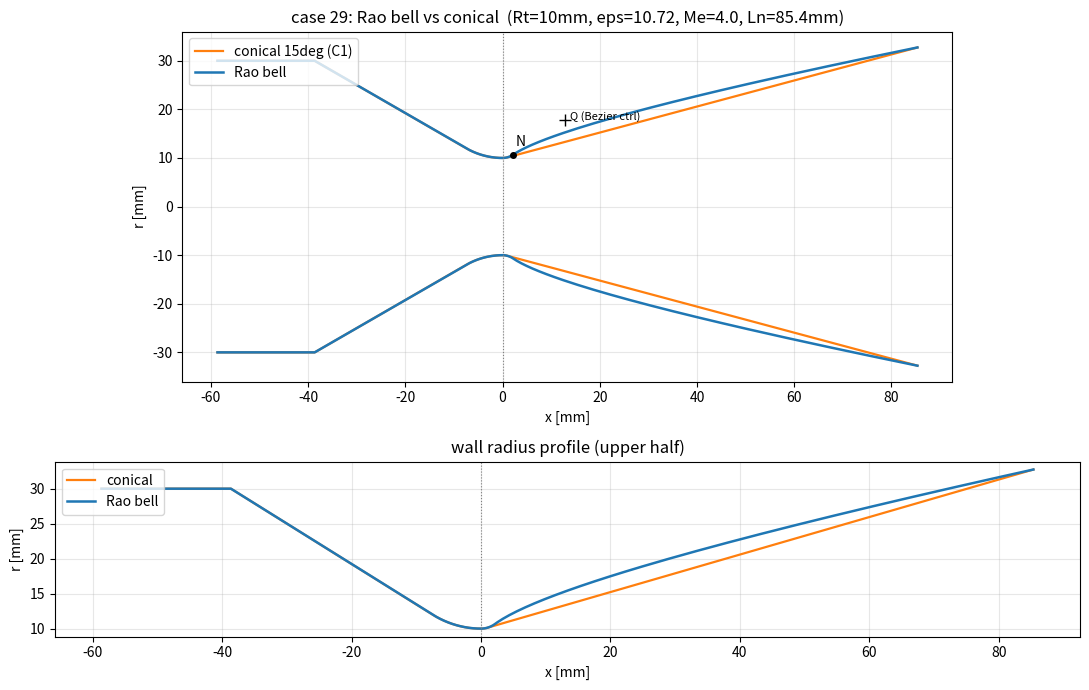

Generate this figure with matplotlib:
#!/usr/bin/env python3
r"""Rao 推力最適化放物線 (TOP) ベルノズルと等軸長コニカルノズルの輪郭生成.

RRS "Making Correct Parabolic Nozzles" (2023-01-28) の作図法を実装する。
要点は「放物線は *canted* (傾けた / 回転した) でなければならない」こと。
軸並行の放物線は 6 拘束に対し自由度 5 で過拘束になり破綻するが、
**2 次 Bézier 曲線**は始点・終点・両端接線の 4 条件 + 制御点で
ちょうど「傾いた放物線」を表し、過拘束を解消する (RRS 式 7.1-7.2 の
回転放物線と数学的に等価)。本スクリプトは G.V.R. Rao(1960) の
近似輪郭を Bézier で構成する標準手法を用いる。

幾何構成 (上流→下流):
  1. chamber       : 半径 Rc の直管 (長さ Lc)
  2. conv cone     : 収縮半角 beta の直線収縮部
  3. throat up-arc : 半径 1.5*Rt の円弧 (収縮部とスロートに接する)
  4. throat dn-arc : 半径 0.382*Rt の円弧 (スロート→放物線始点 N, 角 theta_n)
  5. parabola      : N→E の 2 次 Bézier (始点接線 theta_n, 終点接線 theta_e)

コニカルは 1-4 を共有し、5 を「N から x=Ln まで直線」に置換 (等軸長)。
既定では出口半径 Re も一致させる (等膨張比) ので、半角は theta_n/theta_e
ではなく N→E を結ぶ直線で決まる (Re を一致させる純粋な形状比較)。

出力 (mm 単位, x: 軸方向, y: 半径方向):
  contour_bell.csv      (x_mm, y_mm, zone)
  contour_conical.csv   (x_mm, y_mm, zone)
  nozzle_params.txt     主要諸元
  nozzle_preview.png    ベル/コニカル重ね描き
"""
from __future__ import annotations

import argparse
import math
from pathlib import Path

import numpy as np

DEG = math.pi / 180.0


# ---------------------------------------------------------------------------
# Rao TOP チャート (theta_n, theta_e vs 膨張比 eps) — 80% ベル基準で digitize
# 出典: Rao(1960) のチャート (Sutton/RRS 記事に再掲)。Lf=80% の代表値。
# 他の Lf ではおおよそ theta は緩やかに変わるが、ここでは 80% 値を基準とし
# --thetan / --thetae で明示上書きできるようにする。
# ---------------------------------------------------------------------------
_RAO_EPS = np.array([5.0, 10.0, 15.0, 20.0, 30.0, 40.0, 50.0])
_RAO_TN = np.array([32.5, 34.0, 35.0, 35.8, 37.0, 37.8, 38.5])  # theta_n [deg]
_RAO_TE = np.array([14.0, 11.8, 10.5, 9.7, 8.7, 8.0, 7.5])      # theta_e [deg]


def rao_angles(eps: float) -> tuple[float, float]:
    """膨張比 eps から (theta_n, theta_e) [deg] を log(eps) 線形補間で読む。"""
    le = math.log(eps)
    tn = float(np.interp(le, np.log(_RAO_EPS), _RAO_TN))
    te = float(np.interp(le, np.log(_RAO_EPS), _RAO_TE))
    return tn, te


def area_ratio_from_mach(me: float, gamma: float) -> float:
    """設計出口 Mach から等エントロピー面積比 Ae/At を返す。"""
    g = gamma
    return (1.0 / me) * ((2.0 / (g + 1.0)) * (1.0 + 0.5 * (g - 1.0) * me * me)) ** (
        (g + 1.0) / (2.0 * (g - 1.0))
    )


def arc(cx, cy, r, a0, a1, n):
    """中心(cx,cy)半径r, 角度a0->a1 [rad] の円弧点列 (始点含み終点含む)。"""
    a = np.linspace(a0, a1, n)
    return cx + r * np.cos(a), cy + r * np.sin(a)


def build(args):
    r"""幾何を exact primitive (line/arc/bezier) のセグメント列として構築する.

    設計フロー (ユーザ確定方針):
      1. C1 コニカルを「良い形状」として先に決める:
         スロート下流円弧 (Rfd=0.382Rt) を半角 alpha (既定 15deg) の直線コーンに
         *接して* つなぐ (= 円弧の終端角を alpha にとる → 1 階微分連続)。
         出口は膨張比 eps (Me) で固定し、C1 を満たす軸長 Ln を解く。
      2. Rao ベルを同じ Rt・同じ Ln・同じ出口半径 Re で作り直す:
         円弧を角 theta_n まで回し、そこから 2 次 Bézier で (Ln, Re) へ。
         始点接線 theta_n・終点接線 theta_e。円弧終端角 theta_n = Bézier 始点接線
         なので C1 連続。

    返り値: bell/conical それぞれの (sampled points, segment list) と params。
    各 segment は dict:
      {'kind':'line', 'p0':(x,y), 'p1':(x,y), 'zone':..}
      {'kind':'arc',  'p0':, 'p1':, 'center':(cx,cy), 'r':R, 'zone':..}
      {'kind':'bezier','p0':N, 'pc':Q, 'p1':E, 'zone':..}
    """
    Rt = args.rt
    gamma = args.gamma
    Rfd = 0.382 * Rt          # スロート下流円弧半径
    Rfu = 1.5 * Rt            # スロート上流円弧半径
    Rc = args.rc
    beta = args.beta * DEG

    # --- 出口 (膨張比で固定) ---
    eps = args.eps if args.eps is not None else area_ratio_from_mach(args.mach, gamma)
    Re = Rt * math.sqrt(eps)

    # --- 収束側 (両ノズル共通): chamber 直管 / 収縮コーン / スロート上流円弧 ---
    # スロート上流円弧: 中心 (0, Rt+Rfu)、スロート T=(0,Rt) で水平接線、
    # 収縮側端 conv_join は接線角 beta。
    conv_join = (-Rfu * math.sin(beta), (Rt + Rfu) - Rfu * math.cos(beta))
    T = (0.0, Rt)
    # 収縮コーン: conv_join から半角 beta で Rc まで
    cone_start_x = conv_join[0] - (Rc - conv_join[1]) / math.tan(beta)
    cone_start = (cone_start_x, Rc)
    cham_start = (cone_start_x - args.chamber, Rc)

    common = [
        dict(kind="line", p0=cham_start, p1=cone_start, zone="chamber"),
        dict(kind="line", p0=cone_start, p1=conv_join, zone="conv_cone"),
        dict(kind="arc", p0=conv_join, p1=T, center=(0.0, Rt + Rfu), r=Rfu, zone="throat_up"),
    ]

    # --- C1 コニカル: 円弧を alpha まで → 接する直線コーン → 出口 Re ---
    alpha = args.cone_half * DEG
    Nc = (Rfd * math.sin(alpha), (Rt + Rfd) * 1.0 - Rfd * math.cos(alpha))
    # コーンは Nc から半角 alpha。出口 Re に届く軸長 Ln を解く (C1 前提)。
    Ln = Nc[0] + (Re - Nc[1]) / math.tan(alpha)
    Ec = (Ln, Re)
    conical_div = [
        dict(kind="arc", p0=T, p1=Nc, center=(0.0, Rt + Rfd), r=Rfd, zone="throat_dn"),
        dict(kind="line", p0=Nc, p1=Ec, zone="cone"),
    ]

    # --- Rao ベル: 同じ Rt/Ln/Re。円弧を theta_n まで → 2 次 Bézier → (Ln,Re) ---
    tn_deg, te_deg = rao_angles(eps)
    if args.thetan is not None:
        tn_deg = args.thetan
    if args.thetae is not None:
        te_deg = args.thetae
    tn, te = tn_deg * DEG, te_deg * DEG
    N = (Rfd * math.sin(tn), (Rt + Rfd) - Rfd * math.cos(tn))
    E = (Ln, Re)
    mn, me_ = math.tan(tn), math.tan(te)
    Qx = (N[1] - E[1] - mn * N[0] + me_ * E[0]) / (me_ - mn)
    Qy = N[1] + mn * (Qx - N[0])
    Q = (Qx, Qy)
    bell_div = [
        dict(kind="arc", p0=T, p1=N, center=(0.0, Rt + Rfd), r=Rfd, zone="throat_dn"),
        dict(kind="bezier", p0=N, pc=Q, p1=E, zone="parabola"),
    ]

    bell_segs = common + bell_div
    conical_segs = common + conical_div

    # --- CSV / 描画用サンプリング ---
    def sample(seg, n):
        if seg["kind"] == "line":
            x = np.linspace(seg["p0"][0], seg["p1"][0], n)
            y = np.linspace(seg["p0"][1], seg["p1"][1], n)
        elif seg["kind"] == "arc":
            cx, cy = seg["center"]
            a0 = math.atan2(seg["p0"][1] - cy, seg["p0"][0] - cx)
            a1 = math.atan2(seg["p1"][1] - cy, seg["p1"][0] - cx)
            a = np.linspace(a0, a1, n)
            x = cx + seg["r"] * np.cos(a)
            y = cy + seg["r"] * np.sin(a)
        else:  # bezier (quadratic)
            t = np.linspace(0, 1, n)
            P0, Pc, P1 = seg["p0"], seg["pc"], seg["p1"]
            x = (1 - t) ** 2 * P0[0] + 2 * (1 - t) * t * Pc[0] + t**2 * P1[0]
            y = (1 - t) ** 2 * P0[1] + 2 * (1 - t) * t * Pc[1] + t**2 * P1[1]
        return x, y

    def stack(segs):
        xs, ys, zs = [], [], []
        for s in segs:
            x, y = sample(s, 60 if s["kind"] != "line" else 2)
            xs.extend(x); ys.extend(y); zs.extend([s["zone"]] * len(x))
        return np.array(xs), np.array(ys), zs

    bx, by, bz = stack(bell_segs)
    cx_, cy_, cz = stack(conical_segs)

    # 15deg 基準コーン長との比 (= ベル % length 診断)
    Nc15 = (Rfd * math.sin(15 * DEG), (Rt + Rfd) - Rfd * math.cos(15 * DEG))
    L15 = Nc15[0] + (Re - Nc15[1]) / math.tan(15 * DEG)

    params = dict(
        Rt=Rt, Re=Re, Rc=Rc, eps=eps, gamma=gamma,
        Me_design=args.mach if args.eps is None else float("nan"),
        theta_n=tn_deg, theta_e=te_deg,
        Ln=Ln, Nx=N[0], Ny=N[1], Qx=Qx, Qy=Qy,
        cone_half_deg=args.cone_half, cone_Ncx=Nc[0], cone_Ncy=Nc[1],
        percent=100.0 * Ln / L15,
        beta=args.beta, chamber=args.chamber,
        x_start=cham_start[0], x_throat=0.0, x_exit=Ln,
    )
    return (bx, by, bz, bell_segs), (cx_, cy_, cz, conical_segs), params


def write_csv(path, x, y, z):
    with open(path, "w") as f:
        f.write("x_mm,y_mm,zone\n")
        for xi, yi, zi in zip(x, y, z):
            f.write(f"{xi:.6f},{yi:.6f},{zi}\n")


# 各 zone の x 分割数 (壁の曲率に応じて配分)
# throat_dn (スロート下流円弧) と発散部 (parabola/cone) を増やし、スロート直後の急拡大を解像する。
NX_ZONE = dict(chamber=18, conv_cone=45, throat_up=30, throat_dn=44,
               parabola=200, cone=200)

# 発散部 (parabola/cone) は軸方向に「スロート側へクラスタリング」する (Progression, ブロック左端=スロート側)。
# prog_x>1 でスロート直後を細かく、出口へ向け緩やかに粗く → 急拡大を解像 (幾何は不変)。
DIVERGING_ZONES = {"parabola", "cone"}


def write_geo(path, which, segs, p, ny, prog_r=1.0, bump=None, prog_x=1.0):
    """exact primitive (Line/Circle/Bezier) による多ブロック構造軸対称メッシュ.

    各セグメント (chamber/conv_cone/throat_up/throat_dn/parabola|cone) を 1 ブロックとし、
    壁の折れ (kink) は必ずブロック境界に置く。スロート T=(0,Rt) はブロック角点になるので
    セルがスロートを跨がず、負体積を生まない。壁は近似 Spline ではなく厳密プリミティブ:
      line -> Line, arc -> Circle(start,center,end), parabola -> Bezier(N,Q,E)。
    Physical: inlet(1) / outlet(2) / wall(3) / axis(4)。ScalingFactor=0.001 (mm->m)。
    """
    L = []
    em = L.append
    em(f"// case 29 {which} nozzle — axisymmetric multi-block mesh (exact primitives)")
    em("Geometry.PointNumbers = 0; Geometry.LineNumbers = 0;")
    em("Mesh.ScalingFactor = 0.001;   // mm -> m")
    em("lc = 1.0;")
    em(f"ny = {ny};")
    em(f"prog_r = {prog_r};   // 半径方向クラスタリング (1.0=一様; <1 で壁に密)")
    if bump is not None:
        em(f"bump_r = {bump};  // 両端クラスタ (壁+軸): Transfinite Bump")
    em("")

    pid = [0]
    pcache = {}

    def P(x, y):
        key = (round(x, 7), round(y, 7))
        if key not in pcache:
            pid[0] += 1
            i = pid[0]
            em(f"Point({i}) = {{{x:.7f}, {y:.7f}, 0.0, lc}};")
            pcache[key] = i
        return pcache[key]

    lid = [0]

    def newline(stmt):
        lid[0] += 1
        em(f"Line({lid[0]}) = {stmt};")
        return lid[0]

    def newcirc(a, c, b):
        lid[0] += 1
        em(f"Circle({lid[0]}) = {{{a}, {c}, {b}}};")
        return lid[0]

    def newbez(a, c, b):
        lid[0] += 1
        em(f"Bezier({lid[0]}) = {{{a}, {c}, {b}}};")
        return lid[0]

    wall_curves, axis_curves, surfs = [], [], []
    sid = [0]

    em("// ---- blocks (left -> right) ----")
    prev_vert = None  # 直前ブロックの右縦線 (= 次ブロックの左縦線として共有)
    inlet_curve = None
    for s in segs:
        x0, y0 = s["p0"]
        x1, y1 = (s["p1"])
        nx = NX_ZONE.get(s["zone"], 40)
        pw0, pw1 = P(x0, y0), P(x1, y1)
        pa0, pa1 = P(x0, 0.0), P(x1, 0.0)
        # top wall curve (exact)
        if s["kind"] == "line":
            top = newline(f"{{{pw0}, {pw1}}}")
        elif s["kind"] == "arc":
            pc = P(*s["center"])
            top = newcirc(pw0, pc, pw1)
        else:  # bezier
            pc = P(*s["pc"])
            top = newbez(pw0, pc, pw1)
        bot = newline(f"{{{pa0}, {pa1}}}")          # axis
        left = prev_vert if prev_vert is not None else newline(f"{{{pa0}, {pw0}}}")
        right = newline(f"{{{pa1}, {pw1}}}")
        if inlet_curve is None:
            inlet_curve = left
        if s["zone"] in DIVERGING_ZONES and abs(prog_x - 1.0) > 1e-9:
            # スロート側 (ブロック左端=曲線始点 pw0/pa0) を密にする軸方向クラスタリング
            em(f"Transfinite Curve {{{top}, {bot}}} = {nx + 1} Using Progression {prog_x};")
        else:
            em(f"Transfinite Curve {{{top}, {bot}}} = {nx + 1};")
        radial_spec = "Bump bump_r" if bump is not None else "Progression prog_r"
        em(f"Transfinite Curve {{{right}}} = ny + 1 Using {radial_spec};")
        if prev_vert is None:
            em(f"Transfinite Curve {{{left}}} = ny + 1 Using {radial_spec};")
        sid[0] += 1
        ll = sid[0]
        em(f"Curve Loop({ll}) = {{{bot}, {right}, -{top}, -{left}}};")
        em(f"Plane Surface({ll}) = {{{ll}}};")
        em(f"Transfinite Surface {{{ll}}} = {{{pa0}, {pa1}, {pw1}, {pw0}}};")
        em(f"Recombine Surface {{{ll}}};")
        wall_curves.append(top)
        axis_curves.append(bot)
        surfs.append(ll)
        prev_vert = right
    outlet_curve = prev_vert

    em("")
    em(f'Physical Curve("inlet", 1)  = {{{inlet_curve}}};')
    em(f'Physical Curve("outlet", 2) = {{{outlet_curve}}};')
    em(f'Physical Curve("wall", 3)   = {{{",".join(map(str, wall_curves))}}};')
    em(f'Physical Curve("axis", 4)   = {{{",".join(map(str, axis_curves))}}};')
    em(f'Physical Surface("fluid", 8) = {{{",".join(map(str, surfs))}}};')
    Path(path).write_text("\n".join(L) + "\n")


def main():
    ap = argparse.ArgumentParser(description=__doc__,
                                 formatter_class=argparse.RawDescriptionHelpFormatter)
    ap.add_argument("--rt", type=float, default=10.0, help="スロート半径 [mm]")
    ap.add_argument("--mach", type=float, default=4.0, help="設計出口 Mach (eps 未指定時)")
    ap.add_argument("--eps", type=float, default=None, help="膨張比 Ae/At を直接指定")
    ap.add_argument("--gamma", type=float, default=1.4, help="比熱比")
    ap.add_argument("--percent", type=float, default=80.0, help="ベル長 (15deg コニカル比 %%)")
    ap.add_argument("--thetan", type=float, default=None, help="始点角 theta_n [deg] 上書き")
    ap.add_argument("--thetae", type=float, default=None, help="出口角 theta_e [deg] 上書き")
    ap.add_argument("--rc", type=float, default=30.0, help="チャンバー半径 [mm]")
    ap.add_argument("--beta", type=float, default=30.0, help="収縮半角 [deg]")
    ap.add_argument("--chamber", type=float, default=20.0, help="チャンバー直管長 [mm]")
    ap.add_argument("--cone-half", type=float, default=15.0,
                    help="コニカル半角 [deg] (C1: スロート円弧をこの角で接続)。出口εと共に軸長Lnを決める")
    ap.add_argument("--ndiv", type=int, default=120, help="放物線分割数")
    ap.add_argument("--nx-conv", type=int, default=80, help="収束部 x 分割")
    ap.add_argument("--nx-div", type=int, default=140, help="発散部 x 分割")
    ap.add_argument("--ny", type=int, default=80, help="半径方向分割")
    ap.add_argument("--prog-r", type=float, default=1.0,
                    help="半径方向クラスタリング比 (1.0=一様; 粘性は壁密 <1, 例 0.95)")
    ap.add_argument("--bump-r", type=float, default=None,
                    help="両端クラスタ (壁+軸, Transfinite Bump 係数 <1)。指定時 prog-r より優先")
    ap.add_argument("--prog-x", type=float, default=1.0,
                    help="発散部 (parabola/cone) の軸方向クラスタリング比 (1.0=一様; >1 でスロート直後を密に)")
    ap.add_argument("--outdir", type=str, default=".", help="出力先")
    args = ap.parse_args()

    (bx, by, bz, bell_segs), (cx, cy, cz, conical_segs), p = build(args)
    out = Path(args.outdir)
    out.mkdir(parents=True, exist_ok=True)
    write_csv(out / "contour_bell.csv", bx, by, bz)
    write_csv(out / "contour_conical.csv", cx, cy, cz)
    write_geo(out / "bell.geo", "bell", bell_segs, p, args.ny, args.prog_r, args.bump_r, args.prog_x)
    write_geo(out / "conical.geo", "conical", conical_segs, p, args.ny, args.prog_r, args.bump_r, args.prog_x)

    # --- 諸元テキスト ---
    lines = [
        "Rao TOP bell vs C1 conical nozzle (same throat / length / exit area)",
        "=" * 60,
        f"throat radius Rt        : {p['Rt']:.3f} mm",
        f"exit radius   Re        : {p['Re']:.3f} mm  (both nozzles)",
        f"chamber radius Rc       : {p['Rc']:.3f} mm",
        f"expansion ratio eps     : {p['eps']:.3f}  (Ae/At)",
        f"design exit Mach        : {p['Me_design']:.3f}  (gamma={p['gamma']})",
        f"axial length Ln         : {p['Ln']:.3f} mm  (throat x=0 -> exit; both)",
        "-- conical --",
        f"cone half angle         : {p['cone_half_deg']:.2f} deg (C1: arc tangent to cone)",
        f"  arc->cone join Nc     : ({p['cone_Ncx']:.3f}, {p['cone_Ncy']:.3f}) mm",
        "-- Rao bell --",
        f"theta_n (start angle)   : {p['theta_n']:.2f} deg",
        f"theta_e (exit angle)    : {p['theta_e']:.2f} deg",
        f"bell length / 15deg-cone: {p['percent']:.1f}%",
        f"parabola start N        : ({p['Nx']:.3f}, {p['Ny']:.3f}) mm",
        f"Bezier control Q        : ({p['Qx']:.3f}, {p['Qy']:.3f}) mm",
        "-- shared converging --",
        f"converging half angle   : {p['beta']:.1f} deg",
        f"chamber straight length : {p['chamber']:.1f} mm",
        f"axial extent            : x = {p['x_start']:.3f} .. {p['x_exit']:.3f} mm",
    ]
    txt = "\n".join(lines)
    (out / "nozzle_params.txt").write_text(txt + "\n")
    print(txt)

    # --- 描画 ---
    import matplotlib
    matplotlib.use("Agg")
    import matplotlib.pyplot as plt

    fig, axx = plt.subplots(2, 1, figsize=(11, 7), height_ratios=[2, 1])
    ax = axx[0]
    for sign in (1, -1):
        ax.plot(cx, sign * cy, color="tab:orange", lw=1.6,
                label=f"conical {p['cone_half_deg']:.0f}deg (C1)" if sign == 1 else None)
        ax.plot(bx, sign * by, color="tab:blue", lw=1.8,
                label="Rao bell" if sign == 1 else None)
    ax.axvline(0.0, color="gray", ls=":", lw=0.8)
    ax.plot([p["Nx"]], [p["Ny"]], "ko", ms=4)
    ax.annotate("N", (p["Nx"], p["Ny"]), textcoords="offset points", xytext=(2, 6))
    ax.plot([p["Qx"]], [p["Qy"]], "k+", ms=8)
    ax.annotate("Q (Bezier ctrl)", (p["Qx"], p["Qy"]),
                textcoords="offset points", xytext=(4, 0), fontsize=8)
    ax.set_aspect("equal")
    ax.set_xlabel("x [mm]")
    ax.set_ylabel("r [mm]")
    ax.set_title(f"case 29: Rao bell vs conical  (Rt={p['Rt']:.0f}mm, eps={p['eps']:.2f}, "
                 f"Me={p['Me_design']:.1f}, Ln={p['Ln']:.1f}mm)")
    ax.legend(loc="upper left")
    ax.grid(alpha=0.3)

    # 半径プロファイル (上半分のみ, 拡大)
    ax2 = axx[1]
    ax2.plot(cx, cy, color="tab:orange", lw=1.6, label="conical")
    ax2.plot(bx, by, color="tab:blue", lw=1.8, label="Rao bell")
    ax2.axvline(0.0, color="gray", ls=":", lw=0.8)
    ax2.set_xlabel("x [mm]")
    ax2.set_ylabel("r [mm]")
    ax2.set_title("wall radius profile (upper half)")
    ax2.legend(loc="upper left")
    ax2.grid(alpha=0.3)

    fig.tight_layout()
    fig.savefig(out / "nozzle_preview.png", dpi=130)
    print(f"\nwrote: {out/'contour_bell.csv'}, {out/'contour_conical.csv'}, "
          f"{out/'nozzle_params.txt'}, {out/'nozzle_preview.png'}")


if __name__ == "__main__":
    main()
